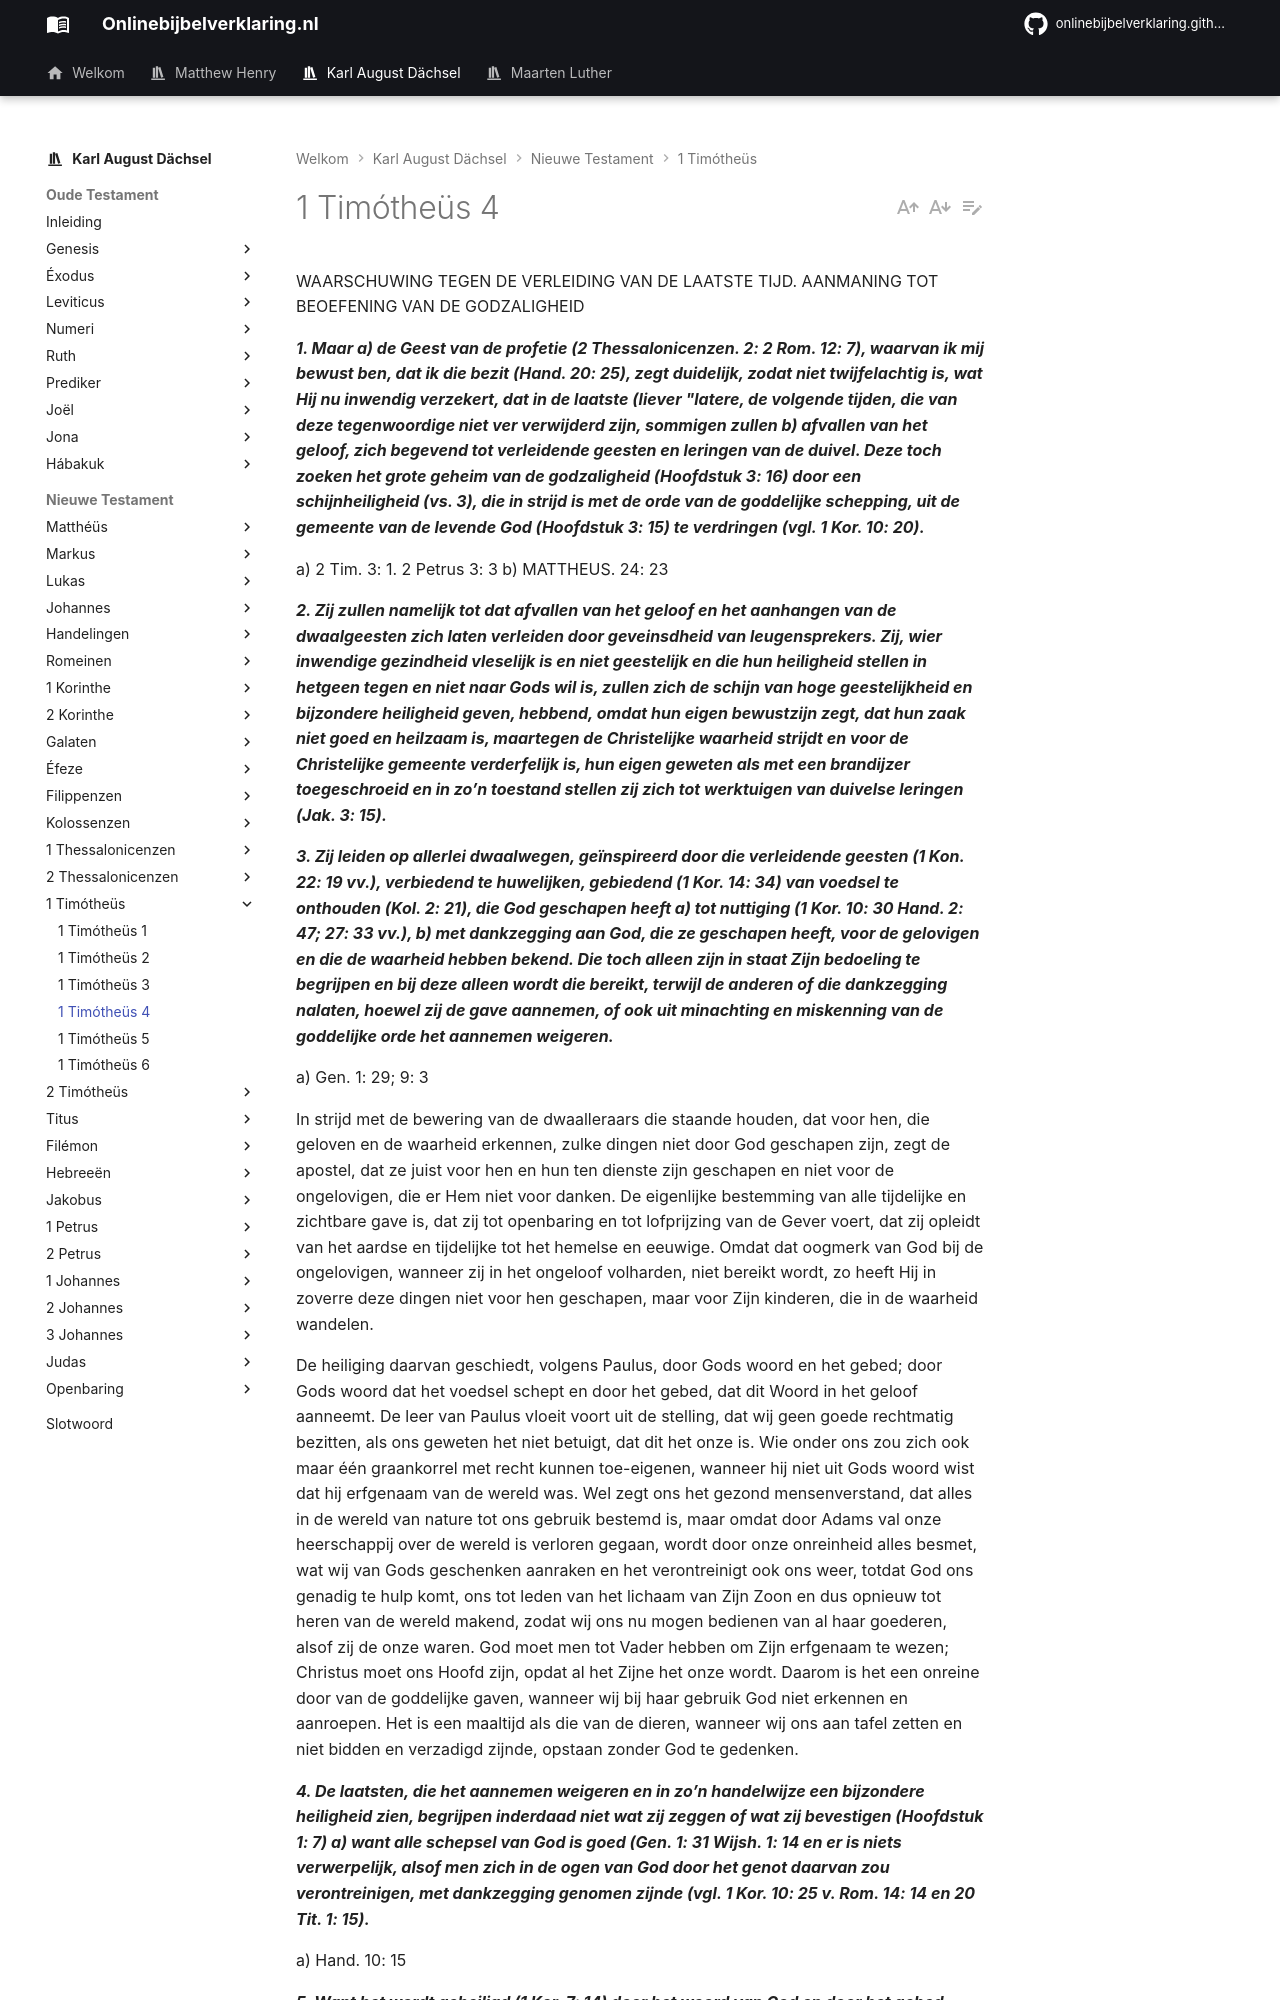

repository: onlinebijbelverklaring/dev-preview · page: karlaugustdachsel/1Timotheus/1Timotheus4/index.html · generator: mkdocs

WAARSCHUWING TEGEN DE VERLEIDING VAN DE LAATSTE TIJD. AANMANING TOT BEOEFENING VAN DE GODZALIGHEID

***1. Maar a) de Geest van de profetie (2 Thessalonicenzen. 2: 2 Rom. 12: 7), waarvan ik mij bewust ben, dat ik die bezit (Hand. 20: 25), zegt duidelijk, zodat niet twijfelachtig is, wat Hij nu inwendig verzekert, dat in de laatste (liever "latere, de volgende tijden, die van deze tegenwoordige niet ver verwijderd zijn, sommigen zullen b) afvallen van het geloof, zich begevend tot verleidende geesten en leringen van de duivel. Deze toch zoeken het grote geheim van de godzaligheid (Hoofdstuk 3: 16) door een schijnheiligheid (vs. 3), die in strijd is met de orde van de goddelijke schepping, uit de gemeente van de levende God (Hoofdstuk 3: 15) te verdringen (vgl. 1 Kor. 10: 20).***

a) 2 Tim. 3: 1. 2 Petrus 3: 3 b) MATTHEUS. 24: 23

***2. Zij zullen namelijk tot dat afvallen van het geloof en het aanhangen van de dwaalgeesten zich laten verleiden door geveinsdheid van leugensprekers. Zij, wier inwendige gezindheid vleselijk is en niet geestelijk en die hun heiligheid stellen in hetgeen tegen en niet naar Gods wil is, zullen zich de schijn van hoge geestelijkheid en bijzondere heiligheid geven, hebbend, omdat hun eigen bewustzijn zegt, dat hun zaak niet goed en heilzaam is, maartegen de Christelijke waarheid strijdt en voor de Christelijke gemeente verderfelijk is, hun eigen geweten als met een brandijzer toegeschroeid en in zo’n toestand stellen zij zich tot werktuigen van duivelse leringen (Jak. 3: 15).***

***3. Zij leiden op allerlei dwaalwegen, geïnspireerd door die verleidende geesten (1 Kon. 22: 19 vv.), verbiedend te huwelijken, gebiedend (1 Kor. 14: 34) van voedsel te onthouden (Kol. 2: 21), die God geschapen heeft a) tot nuttiging (1 Kor. 10: 30 Hand. 2: 47; 27: 33 vv.), b) met dankzegging aan God, die ze geschapen heeft, voor de gelovigen en die de waarheid hebben bekend. Die toch alleen zijn in staat Zijn bedoeling te begrijpen en bij deze alleen wordt die bereikt, terwijl de anderen of die dankzegging nalaten, hoewel zij de gave aannemen, of ook uit minachting en miskenning van de goddelijke orde het aannemen weigeren.***

a) Gen. 1: 29; 9: 3

In strijd met de bewering van de dwaalleraars die staande houden, dat voor hen, die geloven en de waarheid erkennen, zulke dingen niet door God geschapen zijn, zegt de apostel, dat ze juist voor hen en hun ten dienste zijn geschapen en niet voor de ongelovigen, die er Hem niet voor danken. De eigenlijke bestemming van alle tijdelijke en zichtbare gave is, dat zij tot openbaring en tot lofprijzing van de Gever voert, dat zij opleidt van het aardse en tijdelijke tot het hemelse en eeuwige. Omdat dat oogmerk van God bij de ongelovigen, wanneer zij in het ongeloof volharden, niet bereikt wordt, zo heeft Hij in zoverre deze dingen niet voor hen geschapen, maar voor Zijn kinderen, die in de waarheid wandelen.

De heiliging daarvan geschiedt, volgens Paulus, door Gods woord en het gebed; door Gods woord dat het voedsel schept en door het gebed, dat dit Woord in het geloof aanneemt. De leer van Paulus vloeit voort uit de stelling, dat wij geen goede rechtmatig bezitten, als ons geweten het niet betuigt, dat dit het onze is. Wie onder ons zou zich ook maar één graankorrel met recht kunnen toe-eigenen, wanneer hij niet uit Gods woord wist dat hij erfgenaam van de wereld was. Wel zegt ons het gezond mensenverstand, dat alles in de wereld van nature tot ons gebruik bestemd is, maar omdat door Adams val onze heerschappij over de wereld is verloren gegaan, wordt door onze onreinheid alles besmet, wat wij van Gods geschenken aanraken en het verontreinigt ook ons weer, totdat God ons genadig te hulp komt, ons tot leden van het lichaam van Zijn Zoon en dus opnieuw tot heren van de wereld makend, zodat wij ons nu mogen bedienen van al haar goederen, alsof zij de onze waren. God moet men tot Vader hebben om Zijn erfgenaam te wezen; Christus moet ons Hoofd zijn, opdat al het Zijne het onze wordt. Daarom is het een onreine door van de goddelijke gaven, wanneer wij bij haar gebruik God niet erkennen en aanroepen. Het is een maaltijd als die van de dieren, wanneer wij ons aan tafel zetten en niet bidden en verzadigd zijnde, opstaan zonder God te gedenken.

***4. De laatsten, die het aannemen weigeren en in zo’n handelwijze een bijzondere heiligheid zien, begrijpen inderdaad niet wat zij zeggen of wat zij bevestigen (Hoofdstuk 1: 7) a) want alle schepsel van God is goed (Gen. 1: 31 Wijsh. 1: 14 en er is niets verwerpelijk, alsof men zich in de ogen van God door het genot daarvan zou verontreinigen, met dankzegging genomen zijnde (vgl. 1 Kor. 10: 25 v. Rom. 14: 14 en 20 Tit. 1: 15).***

a) Hand. 10: 15

***5. Want het wordt geheiligd (1 Kor. 7: 14) door het woord van God en door het gebed, door een bede, ontleend aan het woord van God, of uit het eigen hart voorgedragen (vgl. het Benedicite et Gratias in de Catechismus van Luther).***
